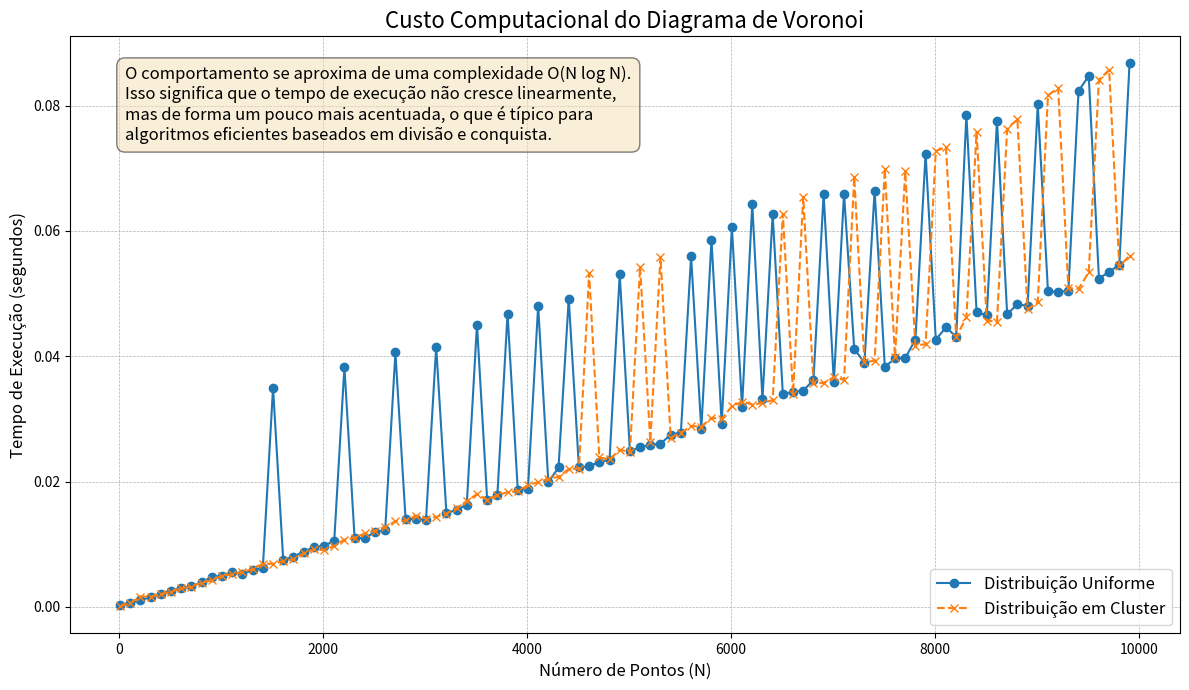

Python code for this plot: (Note: this script raises an exception after producing the figure.)
import numpy as np
import time
import pandas as pd
import matplotlib.pyplot as plt
from scipy.spatial import Voronoi

def gerar_pontos(n_pontos, tipo_distribuicao='uniforme'):
    """Gera um conjunto de pontos com uma distribuição específica."""
    if tipo_distribuicao == 'uniforme':
        # Pontos espalhados uniformemente em um quadrado de 1000x1000
        return np.random.rand(n_pontos, 2) * 1000
    
    elif tipo_distribuicao == 'cluster':
        # Gera 3 clusters de pontos
        # Garante que o total de pontos seja n_pontos
        n_por_cluster = n_pontos // 3
        pontos_restantes = n_pontos % 3
        
        # Cluster 1 (canto superior esquerdo)
        c1 = np.random.randn(n_por_cluster, 2) * 50 + np.array([200, 200])
        # Cluster 2 (canto inferior direito)
        c2 = np.random.randn(n_por_cluster, 2) * 50 + np.array([800, 800])
        # Cluster 3 (canto superior direito)
        c3 = np.random.randn(n_por_cluster + pontos_restantes, 2) * 50 + np.array([800, 200])
        
        # Junta todos os pontos
        return np.vstack([c1, c2, c3])

def executar_teste_desempenho():
    """Mede o tempo de execução do algoritmo Voronoi para diferentes N e distribuições."""
    resultados = []
    
    # Define a faixa de número de pontos que queremos testar
    # Começa com 10, vai até 3000, de 100 em 100
    pontos_a_testar = range(10, 10000, 100)
    
    for n in pontos_a_testar:
        print(f"Testando com {n} pontos...")
        
        # --- Teste com distribuição Uniforme ---
        pontos_uniforme = gerar_pontos(n, 'uniforme')
        start_time_uniforme = time.perf_counter()
        # A criação do objeto Voronoi é a operação que queremos medir
        _ = Voronoi(pontos_uniforme)
        end_time_uniforme = time.perf_counter()
        tempo_uniforme = end_time_uniforme - start_time_uniforme
        resultados.append({'n_pontos': n, 'distribuicao': 'Uniforme', 'tempo_s': tempo_uniforme})

        # --- Teste com distribuição em Cluster ---
        pontos_cluster = gerar_pontos(n, 'cluster')
        start_time_cluster = time.perf_counter()
        _ = Voronoi(pontos_cluster)
        end_time_cluster = time.perf_counter()
        tempo_cluster = end_time_cluster - start_time_cluster
        resultados.append({'n_pontos': n, 'distribuicao': 'Cluster', 'tempo_s': tempo_cluster})

    # Cria um DataFrame e salva em CSV
    df = pd.DataFrame(resultados)
    df.to_csv('log_desempenho.csv', index=False)
    print("\nArquivo 'log_desempenho.csv' salvo com sucesso!")
    return df

def plotar_graficos(df):
    """Plota os gráficos de desempenho a partir do DataFrame."""
    
    # Separa os dados por distribuição para facilitar o plot
    df_uniforme = df[df['distribuicao'] == 'Uniforme']
    df_cluster = df[df['distribuicao'] == 'Cluster']
    
    plt.figure(figsize=(12, 7))
    
    # Plota a linha para cada distribuição
    plt.plot(df_uniforme['n_pontos'], df_uniforme['tempo_s'], marker='o', linestyle='-', label='Distribuição Uniforme')
    plt.plot(df_cluster['n_pontos'], df_cluster['tempo_s'], marker='x', linestyle='--', label='Distribuição em Cluster')
    
    # Configurações do gráfico
    plt.title('Custo Computacional do Diagrama de Voronoi', fontsize=16)
    plt.xlabel('Número de Pontos (N)', fontsize=12)
    plt.ylabel('Tempo de Execução (segundos)', fontsize=12)
    plt.legend(fontsize=12)
    plt.grid(True, which='both', linestyle='--', linewidth=0.5)
    
    # Adiciona texto explicativo sobre a complexidade
    texto_complexidade = (
        "O comportamento se aproxima de uma complexidade O(N log N).\n"
        "Isso significa que o tempo de execução não cresce linearmente, \n"
        "mas de forma um pouco mais acentuada, o que é típico para\n"
        "algoritmos eficientes baseados em divisão e conquista."
    )
    plt.text(0.05, 0.95, texto_complexidade, transform=plt.gca().transAxes,
             fontsize=12, verticalalignment='top', bbox=dict(boxstyle='round,pad=0.5', fc='wheat', alpha=0.5))
             
    plt.tight_layout()
    plt.savefig('images/grafico_desempenho_voronoi.png')
    print("Gráfico 'grafico_desempenho_voronoi.png' salvo com sucesso!")
    plt.show()

# --- Execução Principal ---
if __name__ == "__main__":
    # 1. Executa os testes e coleta os dados
    dados_desempenho = executar_teste_desempenho()
    
    # 2. Plota o gráfico a partir dos dados coletados
    plotar_graficos(dados_desempenho)